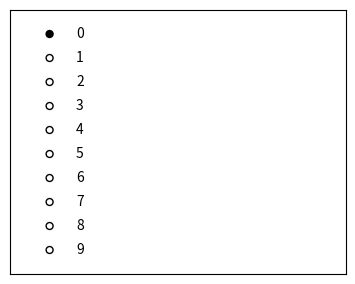

Source code (Python): (Note: this script raises an exception after producing the figure.)
import matplotlib.pyplot as plt

from matplotlib.widgets import RadioButtons
%matplotlib tk


plt.figure()
def pretty_radio_buttons(box, labels):
    n = len(labels)
    d = 0.05
    h = min(d * (n + 1), box[3])
    ax = plt.axes([box[0], box[1] + box[3] - h, box[2], h], 
                   frameon=True ,aspect='equal')
    ax.transAxes = ax.transData
    #ax.axis('equal')
    ax.set_xlim([0, box[2]/h])
    ax.set_ylim([0, 1])
    #plt.plot([0,10],[0,10])
    radios = RadioButtons(ax, labels, activecolor='k')
    
    #dy = 1. / (len(labels) + 1)
    #circle_radius = dy / 2 - 0.01
    
    for circle in radios.circles:
        circle.set_radius(0.5 / (n + 1))
    return radios

    
labels = [str(i) for i in range(10)]

r = pretty_radio_buttons([0.1, 0.1, 0.7, 0.7], labels)

plt.show()

from mpl_toolkits.axes_grid1 import Divider, Size
fig = plt.figure(figsize=(6, 6))

# The first items are for padding and the second items are for the axes.
# sizes are in inch.
h = [Size.Fixed(1.0), Size.Fixed(6.5)]
v = [Size.Fixed(0.7), Size.Fixed(5.)]

divider = Divider(fig, (0, 0, 1, 1), h, v, aspect=False)
# The width and height of the rectangle are ignored.

ax = fig.add_axes(divider.get_position(),
                  axes_locator=divider.new_locator(nx=1, ny=1))

